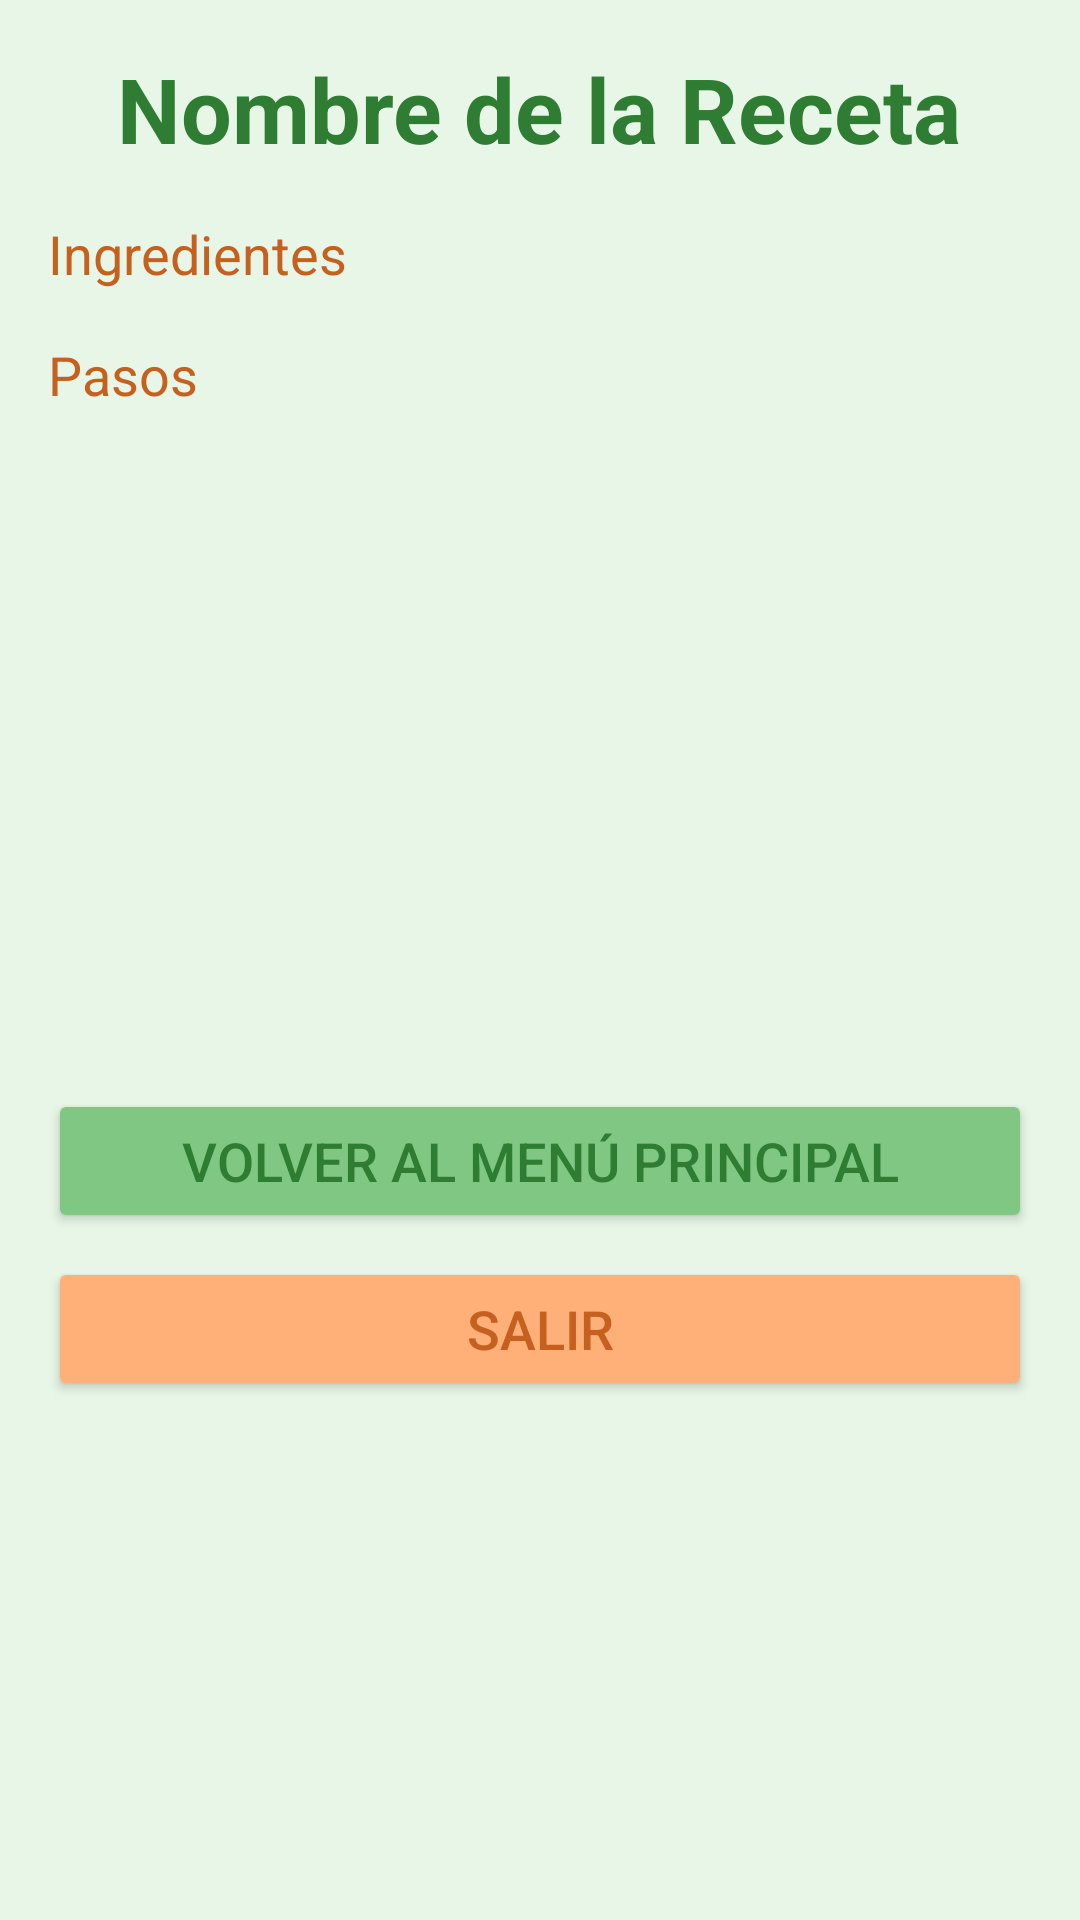

Reconstruct the res/layout file that produces this screen, plus the resources it refers to.
<!-- AndroidManifest.xml: application theme Theme.Recetariomatoro -->
<!-- res/layout/activity_recipe_detail.xml -->
<?xml version="1.0" encoding="utf-8"?>
<ScrollView xmlns:android="http://schemas.android.com/apk/res/android"
    android:layout_width="match_parent"
    android:layout_height="match_parent"
    android:background="@color/bg_main"
    android:padding="16dp">

    <LinearLayout
        android:layout_width="match_parent"
        android:layout_height="wrap_content"
        android:orientation="vertical">

        
        <TextView
            android:id="@+id/tv_recipe_name"
            android:layout_width="wrap_content"
            android:layout_height="wrap_content"
            android:text="Nombre de la Receta"
            android:textSize="30sp"
            android:textStyle="bold"
            android:textColor="@color/primary_text"
            android:layout_marginBottom="16dp"
            android:layout_gravity="center" />

        

        
        <TextView
            android:id="@+id/tv_recipe_ingredients"
            android:layout_width="wrap_content"
            android:layout_height="wrap_content"
            android:layout_marginBottom="16dp"
            android:text="Ingredientes"
            android:textColor="@color/secondary_text"
            android:textSize="18sp" />

        <TextView
            android:id="@+id/tv_recipe_steps"
            android:layout_width="wrap_content"
            android:layout_height="wrap_content"
            android:text="Pasos"
            android:textSize="18sp"
            android:textColor="@color/secondary_text" />

        <ImageView
            android:layout_width="match_parent"
            android:layout_height="150dp"
            android:src="@drawable/comer"
            android:layout_marginTop="50dp"
            android:layout_marginBottom="10dp"
            />

        
        <Button
            android:id="@+id/btn_return_to_main"
            android:layout_width="match_parent"
            android:layout_height="wrap_content"
            android:text="Volver al Menú Principal"
            android:textSize="18sp"
            android:backgroundTint="@color/btn_secondary"
            android:textColor="@color/primary_text"
            android:layout_marginTop="16dp" />

        
        <Button
            android:id="@+id/btn_exit"
            android:layout_width="match_parent"
            android:layout_height="wrap_content"
            android:text="Salir"
            android:textSize="18sp"
            android:backgroundTint="@color/btn_primary"
            android:textColor="@color/secondary_text"
            android:layout_marginTop="8dp" />
    </LinearLayout>
</ScrollView>
<!-- resources referenced by this layout -->
<resources>
  <color name="bg_main">#E7F6E7</color>
  <color name="btn_primary">#ffaf78</color>
  <color name="btn_secondary">#81C784</color>
  <color name="primary_text">#2E7D32</color>
  <color name="secondary_text">#C5601F</color>
  <style name="Theme.Recetariomatoro" parent="Base.Theme.Recetariomatoro" />
  <style name="Base.Theme.Recetariomatoro" parent="Theme.Material3.DayNight.NoActionBar">
          
          
      </style>
</resources>
